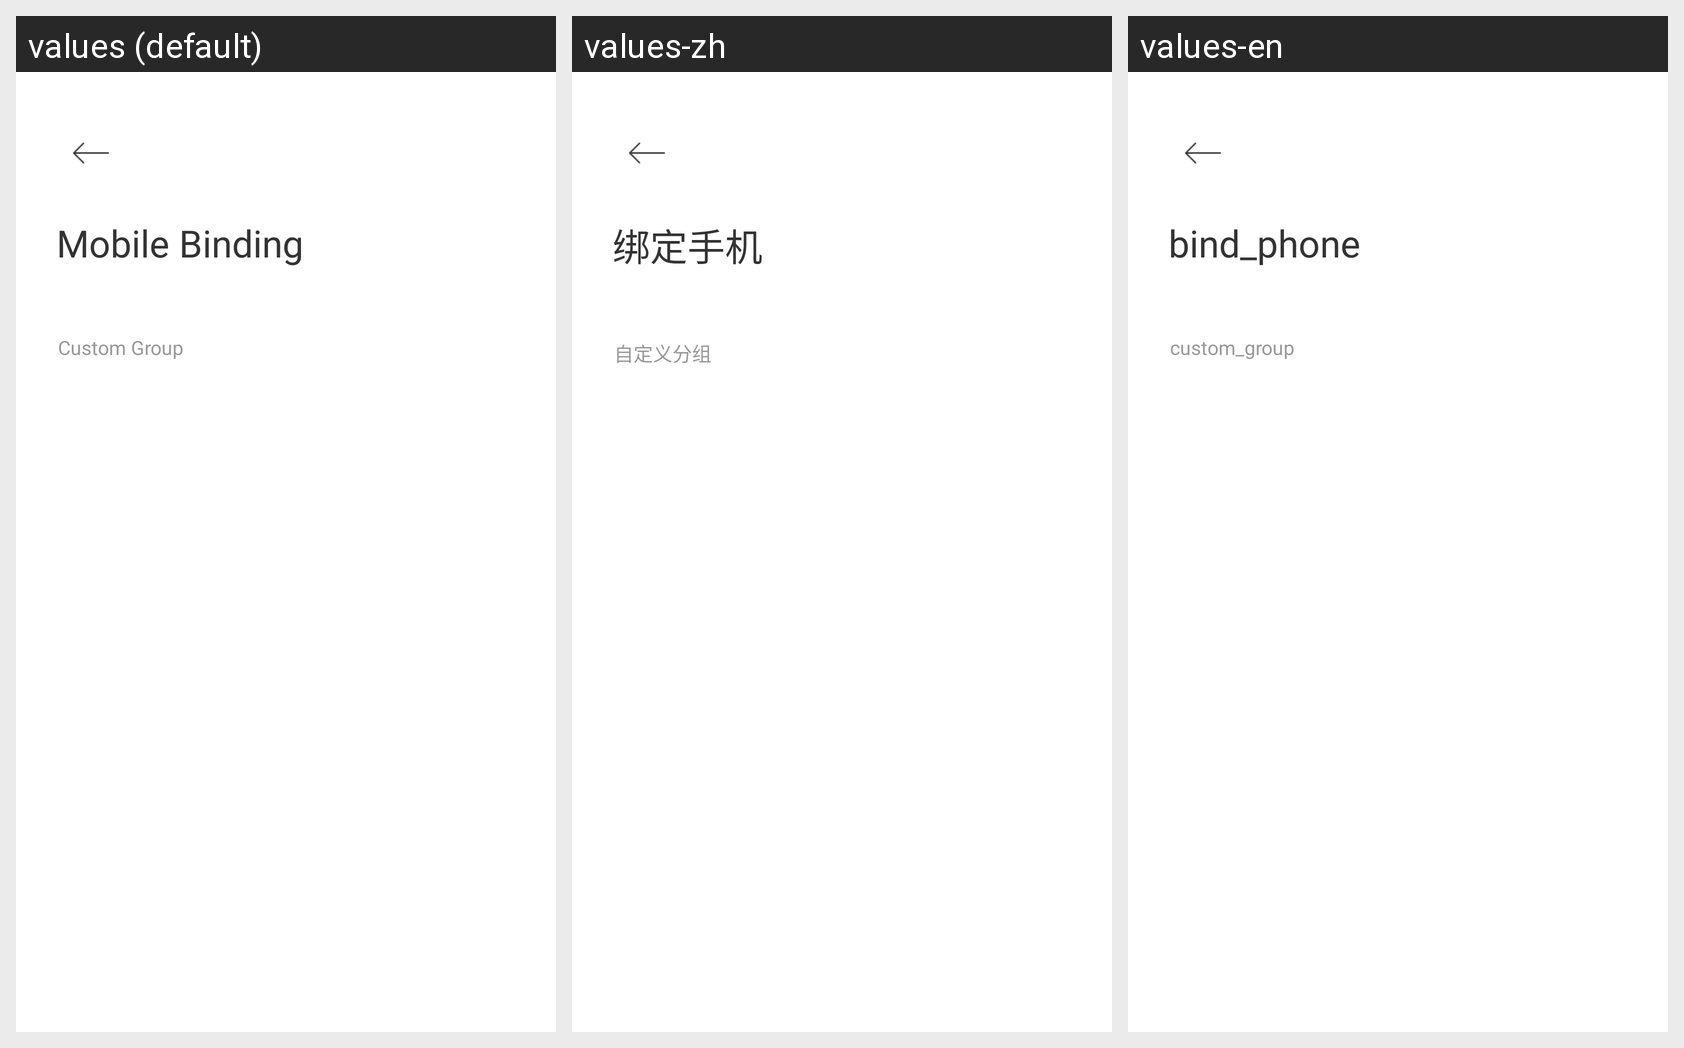

Locale-by-locale string values for the Android screen shown in this grid:
Android screen res/layout/activity_group_manager.xml rendered under 3 locales, left to right: values (default), values-zh, values-en. Device: Nexus 5 (rendered at 1080×1920; each locale shown at half size, 540×960, under a caption strip naming it); theme BaseTheme.
Strings drawn on this screen, with the default value and each locale's value (text and hints the layout hard-codes, and strings that could not be matched under every locale, appear in the picture but are not listed):

custom_group
  values: Custom Group
  values-zh: 自定义分组
  values-en: custom_group

bind_phone
  values: Mobile Binding
  values-zh: 绑定手机
  values-en: bind_phone
